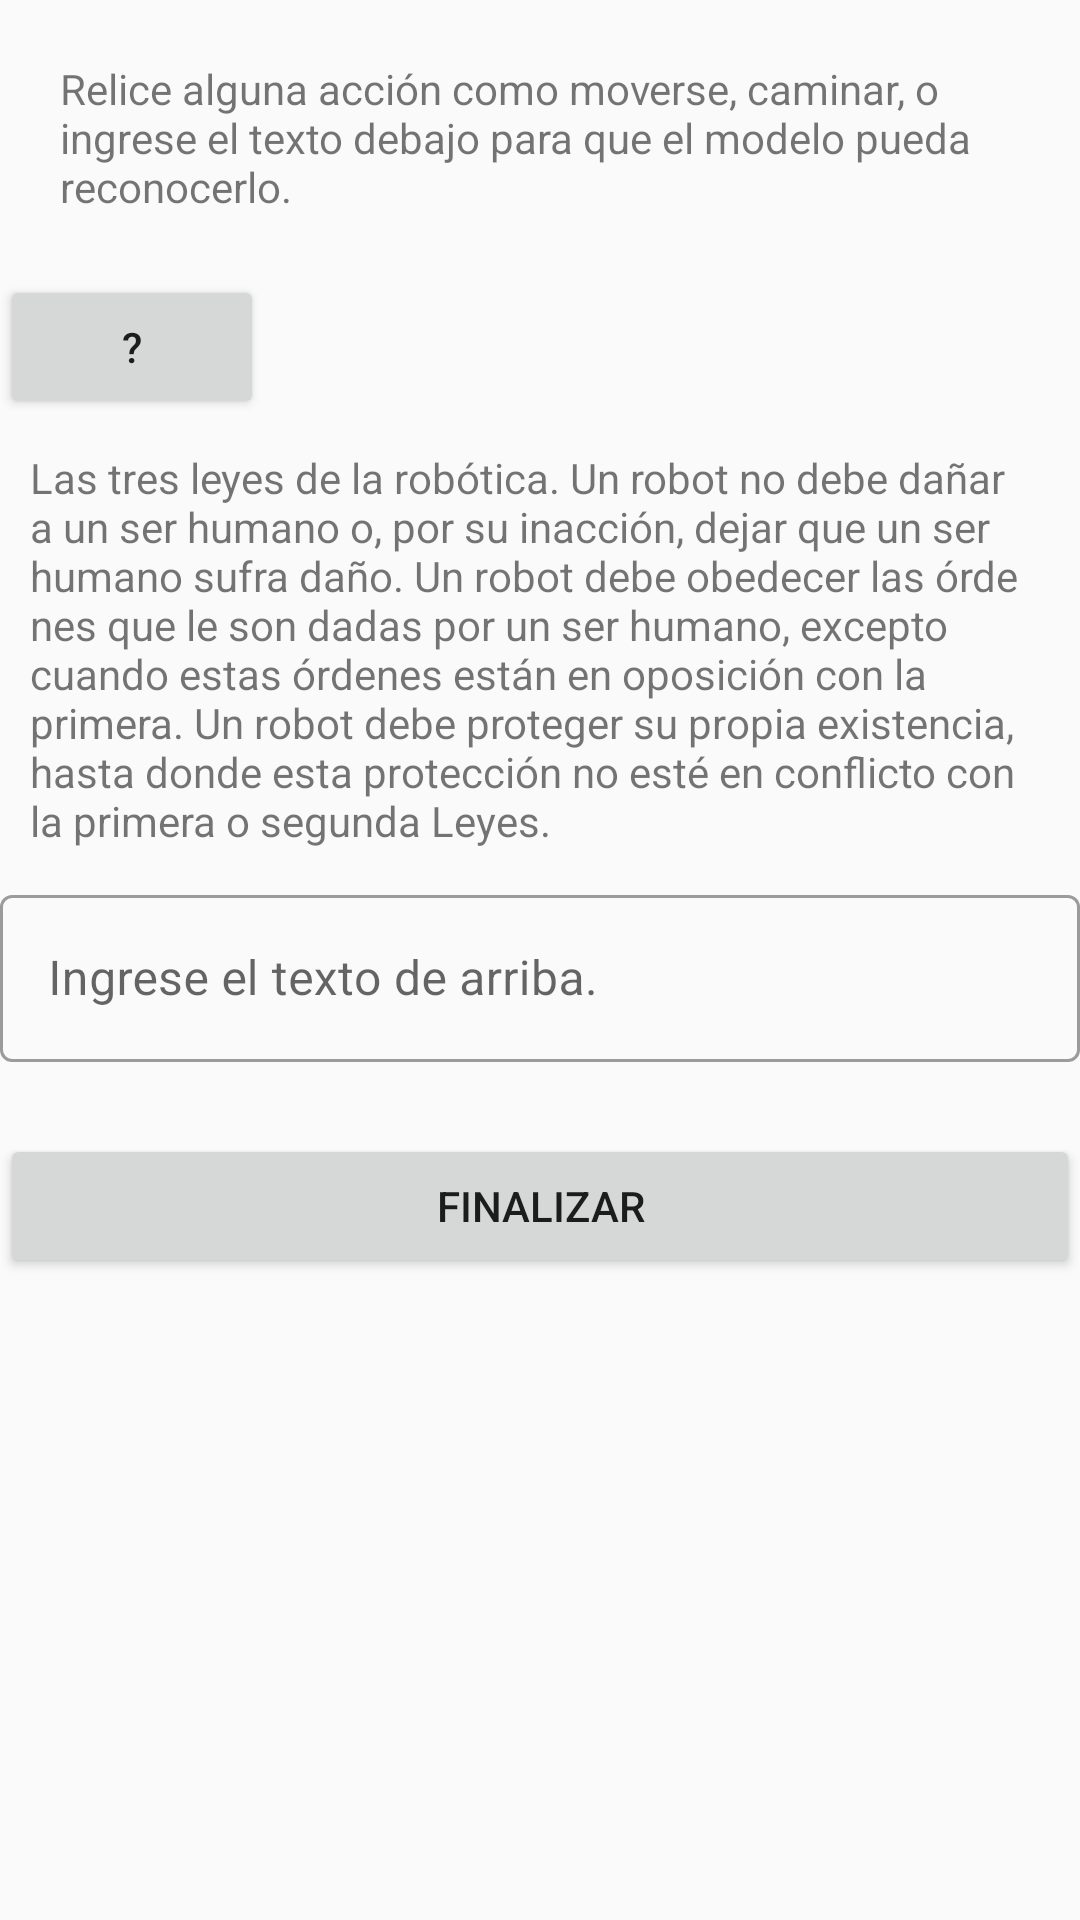

This screen was rendered from an Android layout file. Write that file and the resources it references.
<!-- AndroidManifest.xml: application theme Theme.AppCompat.Light -->
<!-- res/layout/activity_predict.xml -->
<?xml version="1.0" encoding="utf-8"?>
<LinearLayout
    android:theme="@style/Theme.MaterialComponents.Light"
    xmlns:android="http://schemas.android.com/apk/res/android"
    xmlns:app="http://schemas.android.com/apk/res-auto"
    xmlns:tools="http://schemas.android.com/tools"
    android:layout_width="match_parent"
    android:layout_height="match_parent"
    android:orientation="vertical"
    tools:context=".PredictActivity">


    <TextView
        android:layout_width="match_parent"
        android:layout_height="wrap_content"
        android:layout_margin="10dp"
        android:padding="10dp"
        android:text="@string/text_instructions_prediction"
        app:layout_constraintEnd_toEndOf="parent"
        app:layout_constraintStart_toStartOf="parent"
        app:layout_constraintTop_toTopOf="parent" />

    <Button
        android:id="@+id/btn_prediction"
        android:layout_width="wrap_content"
        android:layout_height="wrap_content"
        android:layout_marginStart="0sp"
        android:text="@string/prediction_label_default"
        android:drawableStart="@drawable/baseline_online_prediction_black_18dp"
        />

    <TextView
        android:layout_width="match_parent"
        android:layout_height="wrap_content"
        android:layout_margin="10dp"
        android:text="@string/text_collect"
        app:layout_constraintEnd_toEndOf="parent"
        app:layout_constraintStart_toStartOf="parent"
        app:layout_constraintTop_toTopOf="parent" />

    <com.google.android.material.textfield.TextInputLayout
        android:id="@+id/outlinedTextField"
        android:layout_width="match_parent"
        android:layout_height="wrap_content"
        android:hint="@string/hint_collect_text"
        style="@style/Widget.MaterialComponents.TextInputLayout.OutlinedBox">

        <com.google.android.material.textfield.TextInputEditText
            android:layout_width="match_parent"
            android:layout_height="wrap_content"
            />

    </com.google.android.material.textfield.TextInputLayout>

    <Button
        android:id="@+id/btn_close"
        android:layout_width="fill_parent"
        android:layout_height="wrap_content"
        android:text="@string/finish"
        android:layout_marginTop="24dp"
        android:layout_marginBottom="24dp"
        android:padding="12dp"
        />
</LinearLayout>
<!-- resources referenced by this layout -->
<resources>
  <string name="finish">FINALIZAR</string>
  <string name="hint_collect_text">Ingrese el texto de arriba.</string>
  <string name="prediction_label_default">\?</string>
  <string name="text_collect"> Las tres leyes de la robótica. Un robot no debe dañar a un ser humano o, por su inacción, dejar que un ser humano sufra daño. Un robot debe obedecer las órde nes que le son dadas por un ser humano, excepto cuando estas órdenes están en oposición con la primera. Un robot debe proteger su propia existencia, hasta donde esta protección no esté en conflicto con la primera o segunda Leyes.</string>
  <string name="text_instructions_prediction">Relice alguna acción como moverse, caminar, o ingrese el texto debajo para que el modelo pueda reconocerlo.</string>
</resources>
